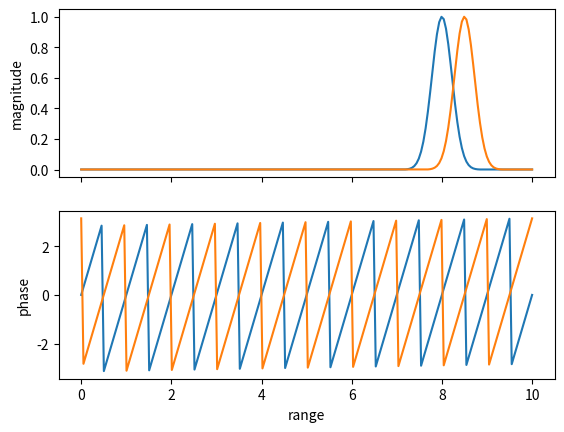
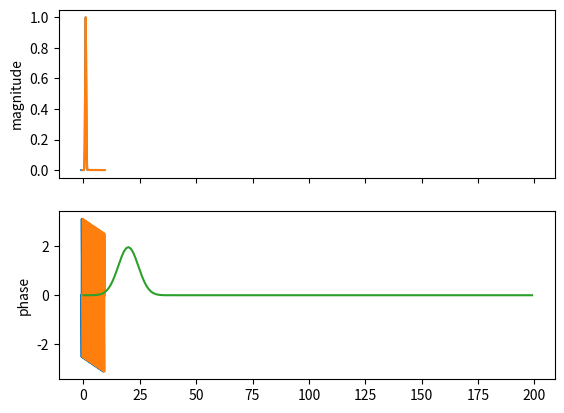

Recreate these plots in Python, in order.
import numpy as np
import matplotlib.pyplot as plt


target_x = 1.0
rx_1_x = 9.0
rx_2_x = 9.5

c = 1
f = 1
l = c / f
k = np.pi / l
ts = 0.1

x_eval = np.linspace(0, 10, 200)

sigma_range = 0.1

rx1_rx = np.maximum(np.exp(-(x_eval - rx_1_x + target_x) ** 2 / sigma_range), 1e-3) * np.exp(1.0j * 2 * (x_eval - rx_1_x + target_x) * k)
rx2_rx = np.maximum(np.exp(-(x_eval - rx_2_x + target_x) ** 2 / sigma_range), 1e-3) * np.exp(1.0j * 2 * (x_eval - rx_2_x + target_x) * k)

_, axs = plt.subplots(nrows=2, sharex=True)
axs[0].plot(x_eval, np.abs(rx1_rx))
axs[0].plot(x_eval, np.abs(rx2_rx))
axs[1].plot(x_eval, np.angle(rx1_rx))
axs[1].plot(x_eval, np.angle(rx2_rx))
axs[1].set_xlabel("range")
axs[0].set_ylabel("magnitude")
axs[1].set_ylabel("phase")
plt.show()

buffer = np.zeros_like(x_eval, dtype=np.complex128)

td1 = (rx_1_x - x_eval[0]) / c
td2 = (rx_2_x - x_eval[0]) / c

sd1 = int(td1 / ts)
sd2 = int(td2 / ts)

phasor_1 = np.exp(-1.0j * 2 * (rx_1_x - x_eval) * k) * rx1_rx
phasor_1_x = rx_1_x - x_eval
phasor_2 = np.exp(-1.0j * 2 * (rx_2_x - x_eval) * k) * rx2_rx
phasor_2_x = rx_2_x - x_eval

_, axs = plt.subplots(nrows=2, sharex=True)
axs[0].plot(phasor_1_x, np.abs(phasor_1))
axs[0].plot(phasor_2_x, np.abs(phasor_2))
axs[1].plot(phasor_1_x, np.angle(phasor_1))
axs[1].plot(phasor_2_x, np.angle(phasor_2))
axs[0].set_ylabel("magnitude")
axs[1].set_ylabel("phase")
plt.show()

buffer += np.interp(x_eval, np.flip(phasor_1_x), np.flip(phasor_1))
buffer += np.interp(x_eval, np.flip(phasor_2_x), np.flip(phasor_2))

plt.plot(np.abs(buffer))
plt.show()